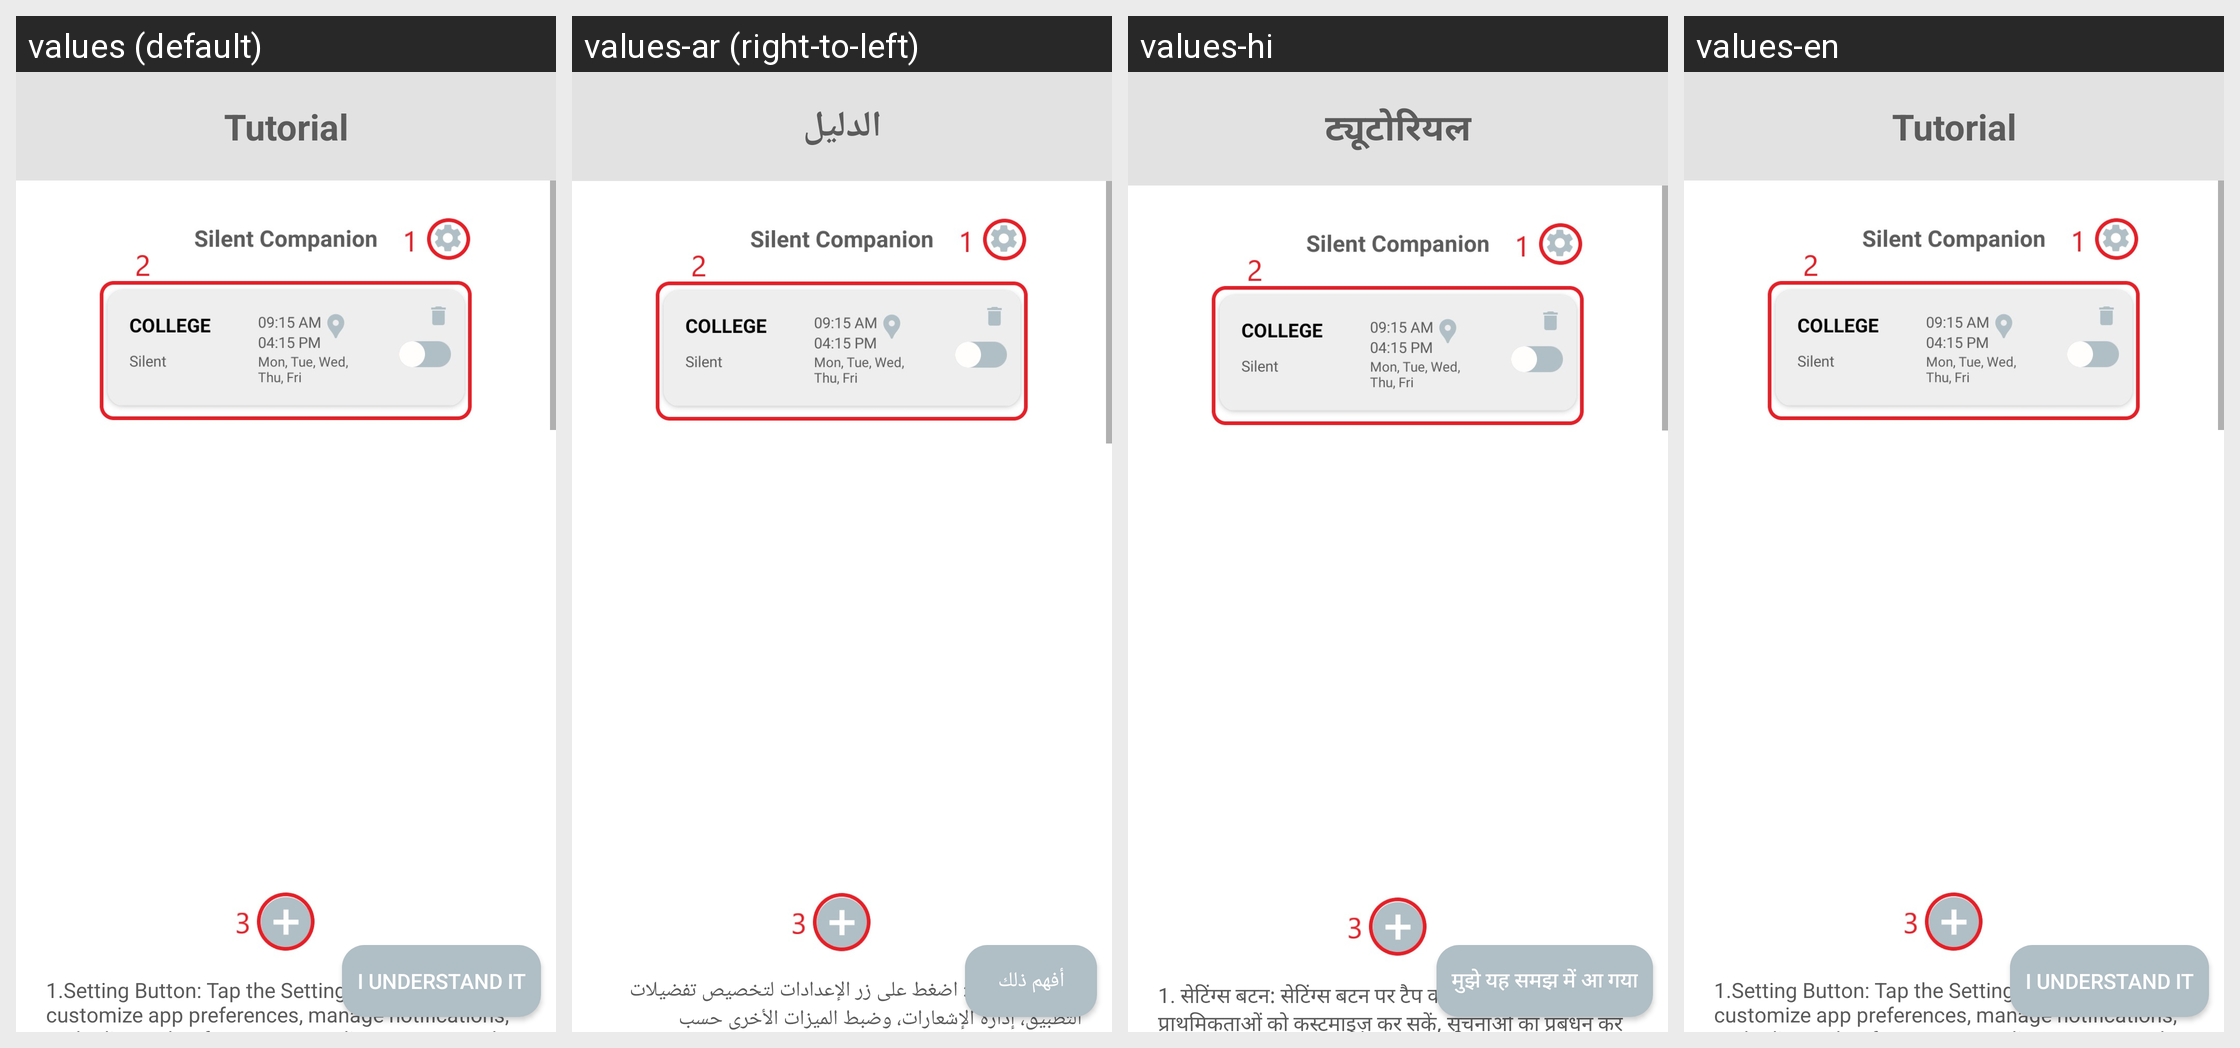

Locale-by-locale string values for the Android screen shown in this grid:
Android screen res/layout/alert_box_layout.xml rendered under 4 locales, left to right: values (default), values-ar (right-to-left), values-hi, values-en. Device: Nexus 5 (rendered at 1080×1920; each locale shown at half size, 540×960, under a caption strip naming it); theme Theme.SilentCompanion.
Other locales in the repository, not shown: values-bn, values-de, values-el, values-es, values-in, values-it, values-ja, values-ko, values-ml, values-nl, values-pt, values-ru, values-sr, values-ta, values-th, values-tr, values-uk, values-ur, values-zh.
Strings drawn on this screen, with the default value and each locale's value (text and hints the layout hard-codes, and strings that could not be matched under every locale, appear in the picture but are not listed):

Tutorial
  values: Tutorial
  values-ar: الدليل
  values-hi: ट्यूटोरियल
  values-en: Tutorial

settings_text
  values: 1.Setting Button: Tap the Settings button to customize app preferences, manage notifications, and adjust other features according to your needs.
  values-ar: 1. زر الإعدادات: اضغط على زر الإعدادات لتخصيص تفضيلات التطبيق، إدارة الإشعارات، وضبط الميزات الأخرى حسب احتياجاتك.
  values-hi: 1. सेटिंग्स बटन: सेटिंग्स बटन पर टैप करें ताकि आप ऐप की प्राथमिकताओं को कस्टमाइज़ कर सकें, सूचनाओं का प्रबंधन कर सकें और अन्य सुविधाओं को अपनी आवश्यकताओं के अनुसार समायोजित कर सकें।
  values-en: 1.Setting Button: Tap the Settings button to customize app preferences, manage notifications, and adjust other features according to your needs.

i_understand_it
  values: I Understand it
  values-ar: أفهم ذلك
  values-hi: मुझे यह समझ में आ गया
  values-en: I Understand it
